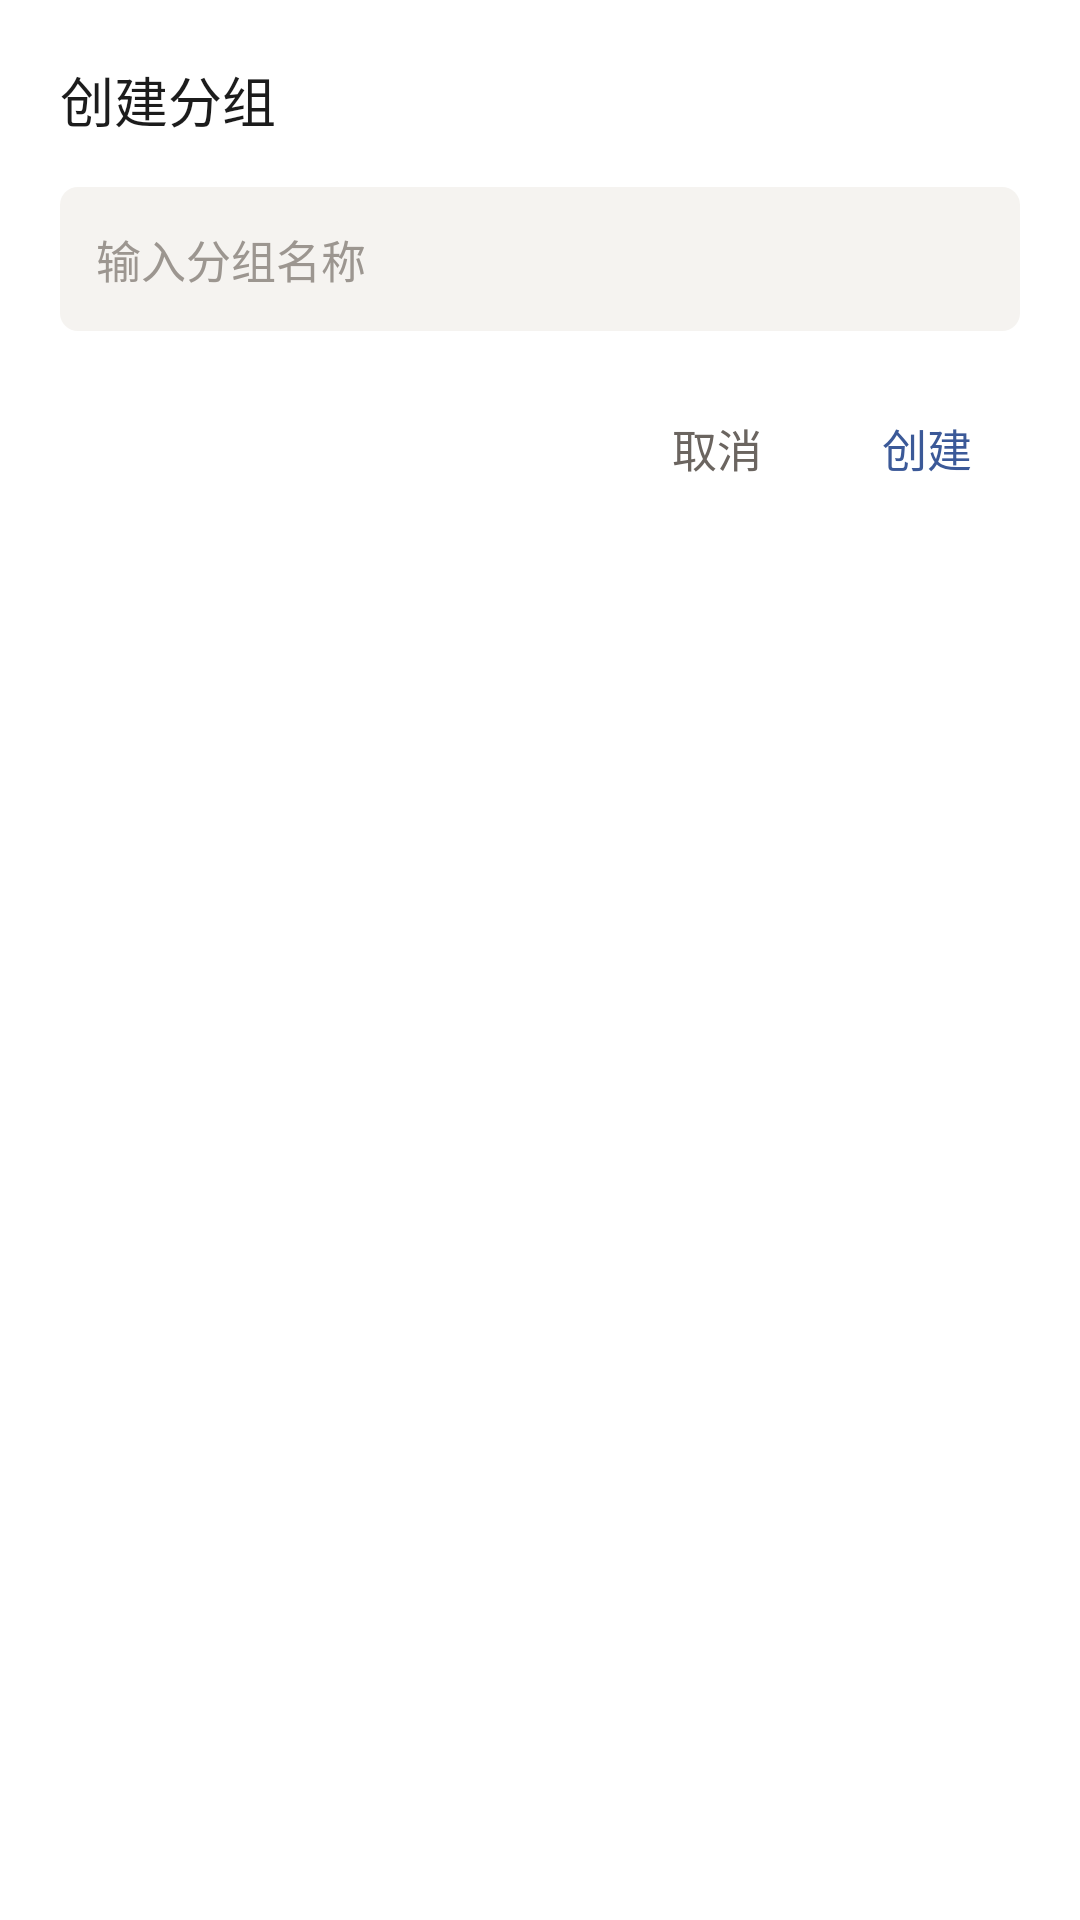

Layout XML and referenced resources for this Android screen:
<!-- AndroidManifest.xml: application theme Theme.EnglishWord -->
<!-- res/layout/dialog_create_group.xml -->
<?xml version="1.0" encoding="utf-8"?>
<LinearLayout xmlns:android="http://schemas.android.com/apk/res/android"
    android:layout_width="match_parent"
    android:layout_height="wrap_content"
    android:orientation="vertical"
    android:padding="20dp"
    android:background="@color/wm_card">

    <TextView
        android:layout_width="wrap_content"
        android:layout_height="wrap_content"
        android:text="创建分组"
        android:textSize="18sp"
        android:textColor="@color/wm_text"
        android:fontFamily="sans-serif-medium"
        android:layout_marginBottom="16dp" />

    <EditText
        android:id="@+id/etGroupName"
        android:layout_width="match_parent"
        android:layout_height="48dp"
        android:hint="输入分组名称"
        android:textSize="15sp"
        android:textColor="@color/wm_text"
        android:textColorHint="@color/wm_text_tertiary"
        android:background="@drawable/form_tag_background"
        android:paddingStart="12dp"
        android:paddingEnd="12dp"
        android:maxLines="1"
        android:inputType="text" />

    <LinearLayout
        android:layout_width="match_parent"
        android:layout_height="wrap_content"
        android:orientation="horizontal"
        android:gravity="end"
        android:layout_marginTop="20dp">

        <TextView
            android:id="@+id/btnCancel"
            android:layout_width="wrap_content"
            android:layout_height="wrap_content"
            android:text="取消"
            android:textSize="15sp"
            android:textColor="@color/wm_text_secondary"
            android:paddingStart="16dp"
            android:paddingEnd="16dp"
            android:paddingTop="8dp"
            android:paddingBottom="8dp"
            android:clickable="true"
            android:focusable="true"
            android:background="?attr/selectableItemBackground" />

        <TextView
            android:id="@+id/btnCreate"
            android:layout_width="wrap_content"
            android:layout_height="wrap_content"
            android:text="创建"
            android:textSize="15sp"
            android:textColor="@color/wm_accent_word"
            android:fontFamily="sans-serif-medium"
            android:paddingStart="16dp"
            android:paddingEnd="16dp"
            android:paddingTop="8dp"
            android:paddingBottom="8dp"
            android:layout_marginStart="8dp"
            android:clickable="true"
            android:focusable="true"
            android:background="?attr/selectableItemBackground" />
    </LinearLayout>

</LinearLayout>
<!-- resources referenced by this layout -->
<resources>
  <color name="wm_accent_word">#3B5998</color>
  <color name="wm_card">#FFFFFF</color>
  <color name="wm_text">#1C1C1C</color>
  <color name="wm_text_secondary">#6B6560</color>
  <color name="wm_text_tertiary">#9C9690</color>
  <!-- drawable form_tag_background (drawable) -->
  <?xml version="1.0" encoding="utf-8"?>
  <selector xmlns:android="http://schemas.android.com/apk/res/android">
      <item android:state_pressed="true">
          <shape android:shape="rectangle">
              <corners android:radius="6dp" />
              <solid android:color="#EBE7E2" />
          </shape>
      </item>
      <item>
          <shape android:shape="rectangle">
              <corners android:radius="6dp" />
              <solid android:color="@color/wm_form_bg" />
          </shape>
      </item>
  </selector>
  <style name="Theme.EnglishWord" parent="Base.Theme.EnglishWord" />
  <color name="wm_form_bg">#F5F3F0</color>
  <style name="Base.Theme.EnglishWord" parent="Theme.Material3.DayNight.NoActionBar">
          <item name="colorPrimary">@color/wm_accent_word</item>
          <item name="colorOnPrimary">@color/white</item>
          <item name="android:colorBackground">@color/wm_bg</item>
          <item name="colorSurface">@color/wm_card</item>
          <item name="colorOnSurface">@color/wm_text</item>
          <item name="android:statusBarColor">@color/wm_bg</item>
          <item name="android:navigationBarColor">@color/wm_bg</item>
          <item name="android:windowLightStatusBar" tools:targetApi="m">true</item>
      </style>
  <color name="white">#FFFFFFFF</color>
  <color name="wm_bg">#FAFAF8</color>
</resources>
